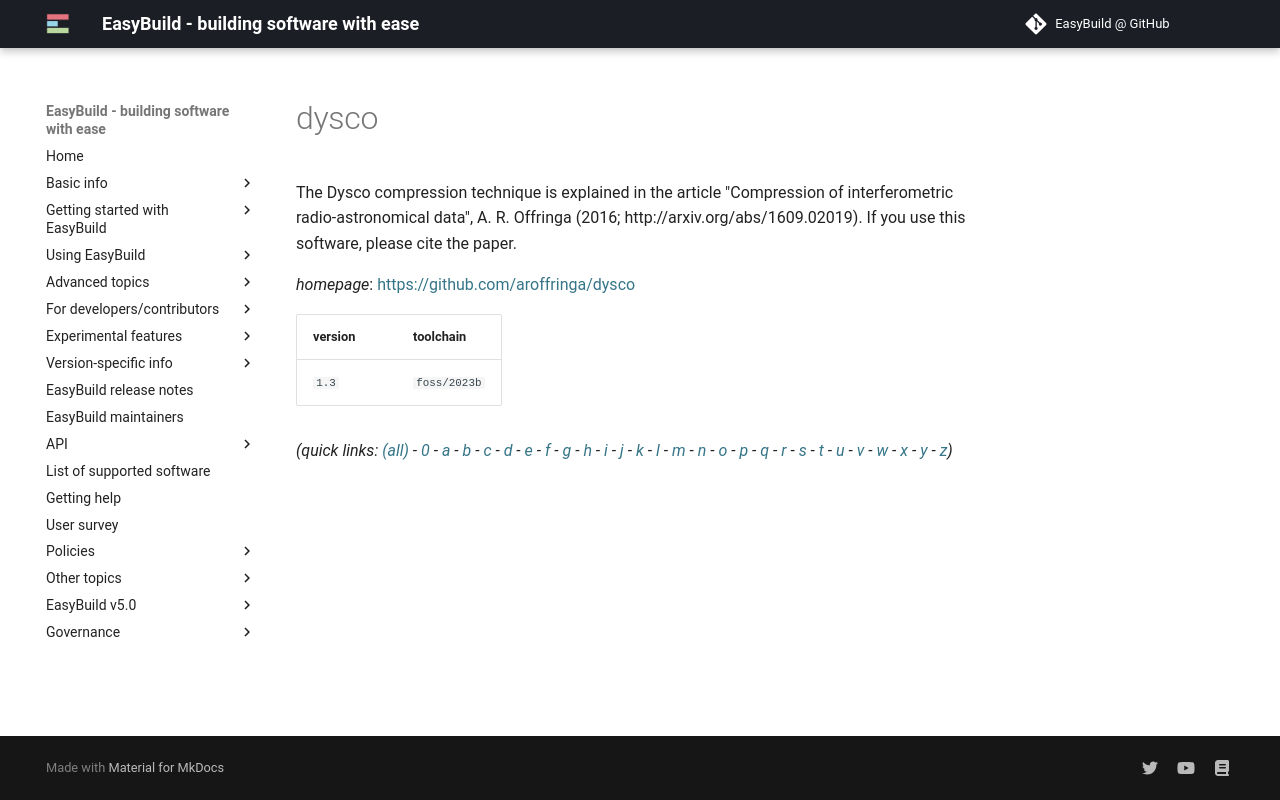

repository: easybuilders/easybuild-docs · page: version-specific/supported-software/d/dysco/index.html · generator: mkdocs

---
search:
  boost: 0.5
---
# dysco

The Dysco compression technique is explained in the article "Compression of interferometric radio-astronomical data", A. R. Offringa (2016; http://arxiv.org/abs/1609.02019). If you use this software, please cite the paper.

*homepage*: <https://github.com/aroffringa/dysco>

version | toolchain
--------|----------
``1.3`` | ``foss/2023b``


*(quick links: [(all)](../index.md) - [0](../0/index.md) - [a](../a/index.md) - [b](../b/index.md) - [c](../c/index.md) - [d](../d/index.md) - [e](../e/index.md) - [f](../f/index.md) - [g](../g/index.md) - [h](../h/index.md) - [i](../i/index.md) - [j](../j/index.md) - [k](../k/index.md) - [l](../l/index.md) - [m](../m/index.md) - [n](../n/index.md) - [o](../o/index.md) - [p](../p/index.md) - [q](../q/index.md) - [r](../r/index.md) - [s](../s/index.md) - [t](../t/index.md) - [u](../u/index.md) - [v](../v/index.md) - [w](../w/index.md) - [x](../x/index.md) - [y](../y/index.md) - [z](../z/index.md))*
